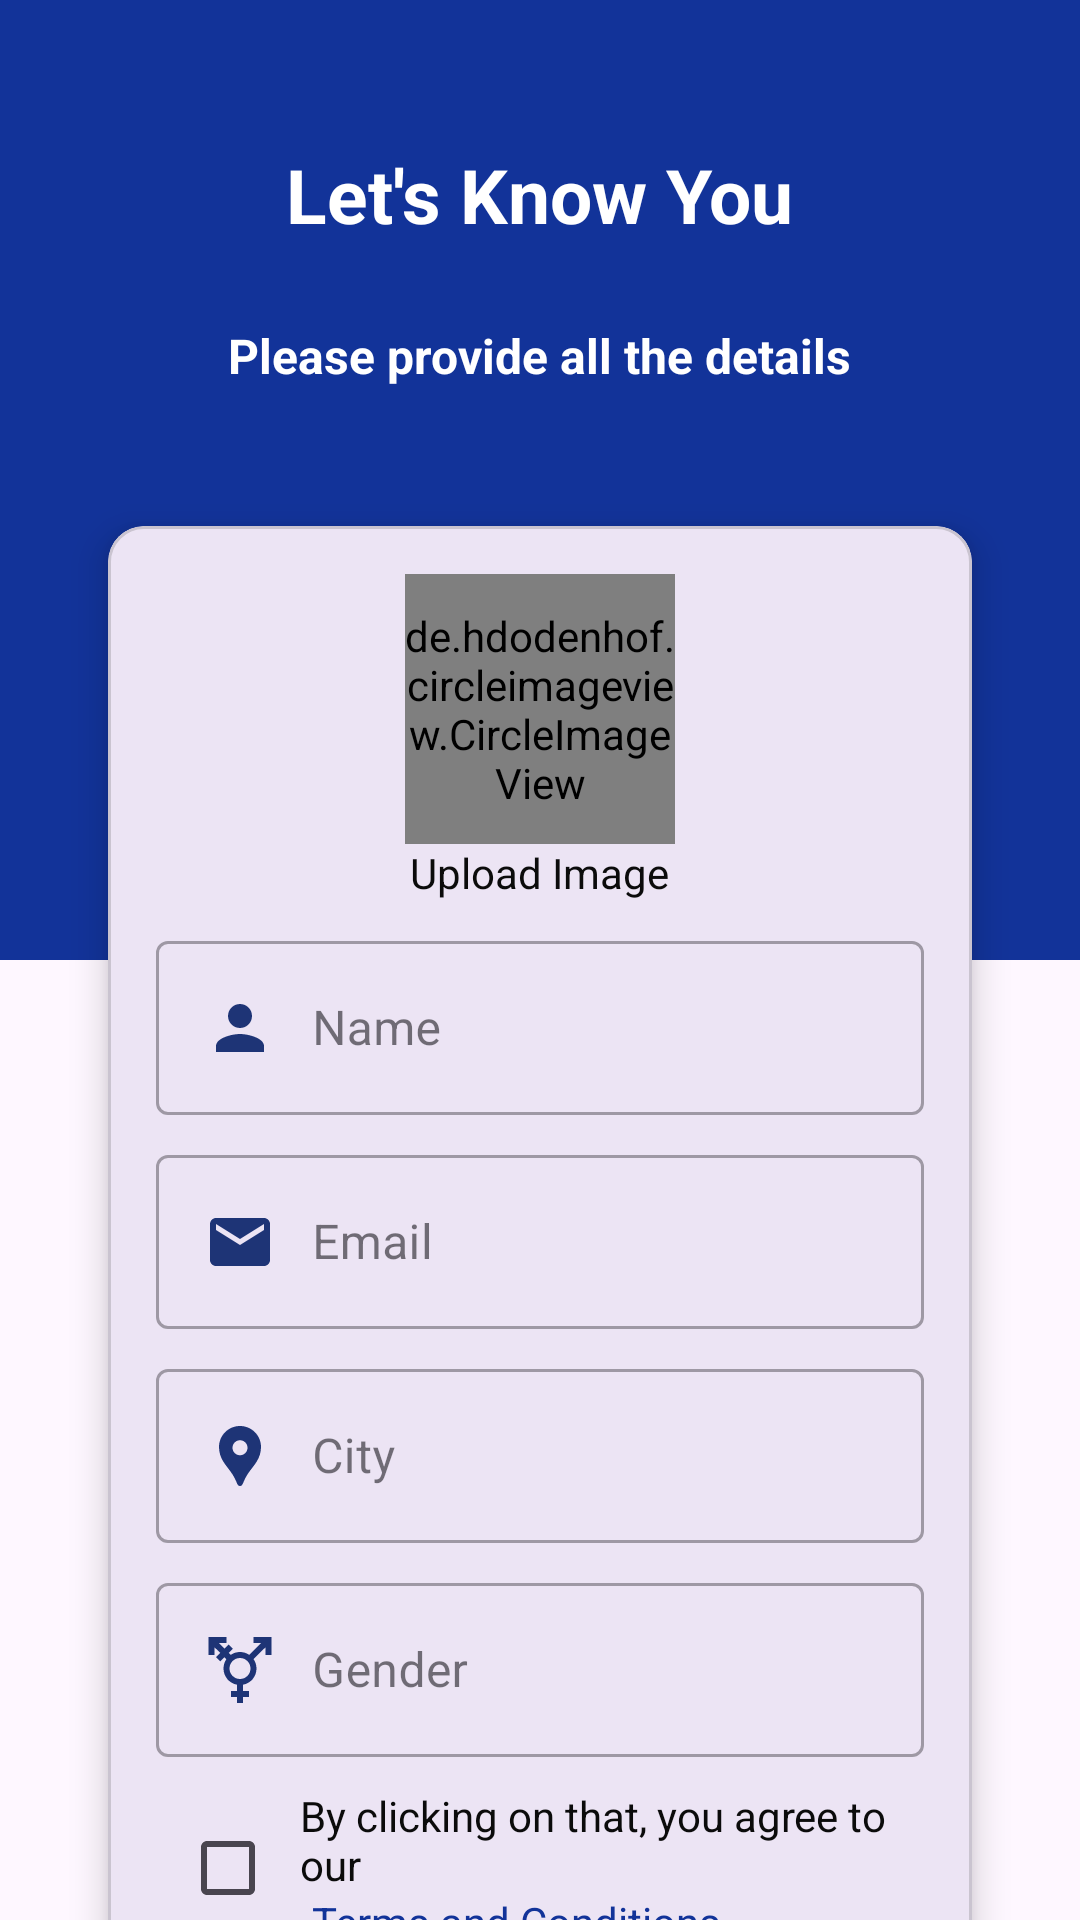

The Android layout XML behind this screen, and the referenced resources:
<!-- AndroidManifest.xml: activity theme Theme.Project02.NoActionBar -->
<!-- res/layout/activity_register.xml -->
<?xml version="1.0" encoding="utf-8"?>
<androidx.core.widget.NestedScrollView
    xmlns:android="http://schemas.android.com/apk/res/android"
    xmlns:app="http://schemas.android.com/apk/res-auto"
    xmlns:tools="http://schemas.android.com/tools"
    android:layout_width="match_parent"
    android:layout_height="match_parent"
    tools:context=".auth.RegisterActivity">

    <LinearLayout
        android:layout_width="match_parent"
        android:layout_height="match_parent"
        android:orientation="vertical">

        <LinearLayout
            android:layout_width="match_parent"
            android:layout_height="320dp"
            android:background="@color/color_primary"
            android:orientation="vertical">

            <TextView
                android:layout_width="wrap_content"
                android:layout_height="wrap_content"
                android:text="Let's Know You"
                android:layout_marginTop="48dp"
                android:layout_gravity="center_horizontal"
                android:textSize="25dp"
                android:textStyle="bold"
                android:textColor="#FFFFFF"/>
            <TextView
                android:layout_width="wrap_content"
                android:layout_height="wrap_content"
                android:text="Please provide all the details"
                android:layout_marginTop="26dp"
                android:layout_gravity="center_horizontal"
                android:textSize="16dp"
                android:textStyle="bold"
                android:textColor="#FFFFFF"/>

        </LinearLayout>


        <com.google.android.material.card.MaterialCardView
            android:id="@+id/NumberLayout"
            android:layout_width="match_parent"
            android:layout_height="wrap_content"
            android:layout_marginTop="-145dp"
            app:cardCornerRadius="12dp"
            app:cardElevation="7dp"
            android:layout_marginHorizontal="36dp"
            app:layout_constraintTop_toBottomOf="@id/imageView2"
            >

            <LinearLayout
                android:layout_width="match_parent"
                android:layout_height="wrap_content"
                android:layout_margin="16dp"
                android:orientation="vertical">

                <de.hdodenhof.circleimageview.CircleImageView
                    android:id="@+id/userImage"
                    android:layout_width="90dp"
                    android:layout_height="90dp"
                    android:layout_gravity="center_horizontal"
                    android:src="@drawable/woman"/>

                <TextView

                    android:layout_width="wrap_content"
                    android:layout_height="wrap_content"
                    android:layout_gravity="center_horizontal"
                    android:text="Upload Image"
                    android:textColor="@color/black"/>




                <com.google.android.material.textfield.TextInputLayout
                    android:layout_width="match_parent"
                    style="@style/Widget.MaterialComponents.TextInputLayout.OutlinedBox"
                    android:layout_marginTop="8dp"
                    android:layout_height="match_parent">

                    <com.google.android.material.textfield.TextInputEditText
                        android:id="@+id/userName"
                        android:layout_width="match_parent"
                        android:layout_height="wrap_content"
                        android:drawableLeft="@drawable/user_name_icon"
                        android:drawablePadding="12dp"
                        android:inputType="text"
                        android:hint="Name"
                        />

                </com.google.android.material.textfield.TextInputLayout>

                <com.google.android.material.textfield.TextInputLayout
                    android:layout_width="match_parent"
                    style="@style/Widget.MaterialComponents.TextInputLayout.OutlinedBox"
                    android:layout_marginTop="8dp"
                    android:layout_height="match_parent">

                    <com.google.android.material.textfield.TextInputEditText
                        android:id="@+id/userEmail"
                        android:layout_width="match_parent"
                        android:layout_height="wrap_content"
                        android:drawableLeft="@drawable/user_email_icon"
                        android:drawablePadding="12dp"
                        android:inputType="textEmailAddress"
                        android:hint="Email"
                        />

                </com.google.android.material.textfield.TextInputLayout>

                <com.google.android.material.textfield.TextInputLayout
                    android:layout_width="match_parent"
                    style="@style/Widget.MaterialComponents.TextInputLayout.OutlinedBox"
                    android:layout_marginTop="8dp"
                    android:layout_height="match_parent">

                    <com.google.android.material.textfield.TextInputEditText
                        android:id="@+id/userCity"
                        android:layout_width="match_parent"
                        android:layout_height="wrap_content"
                        android:drawableLeft="@drawable/user_location_icon"
                        android:drawablePadding="12dp"
                        android:inputType="text"
                        android:hint="City"
                        />

                </com.google.android.material.textfield.TextInputLayout>

                <com.google.android.material.textfield.TextInputLayout
                    android:layout_width="match_parent"
                    style="@style/Widget.MaterialComponents.TextInputLayout.OutlinedBox"
                    android:layout_marginTop="8dp"
                    android:layout_height="match_parent">

                    <com.google.android.material.textfield.TextInputEditText
                        android:id="@+id/userGender"
                        android:layout_width="match_parent"
                        android:layout_height="wrap_content"
                        android:drawableLeft="@drawable/user_gender_icon"
                        android:drawablePadding="12dp"
                        android:inputType="text"
                        android:hint="Gender"
                        />

                </com.google.android.material.textfield.TextInputLayout>


                <LinearLayout
                    android:layout_width="match_parent"
                    android:layout_height="wrap_content"
                    android:orientation="horizontal"
                    android:layout_marginTop="10dp"
                    android:gravity="center_vertical">

                    <CheckBox
                        android:id="@+id/termsAndConditionsCheckbox"
                        android:layout_width="wrap_content"
                        android:layout_height="wrap_content"/>

                    <LinearLayout
                        android:layout_width="match_parent"
                        android:layout_height="wrap_content"
                        android:orientation="vertical">

                    <TextView
                        android:id="@+id/termsAndConditionsText"
                        android:layout_width="wrap_content"
                        android:layout_height="wrap_content"
                        android:text="By clicking on that, you agree to our"
                        android:textColor="@color/black"/>

                    <TextView
                        android:id="@+id/termsLink"
                        android:layout_width="wrap_content"
                        android:layout_height="wrap_content"
                        android:text="Terms and Conditions"
                        android:textColor="@color/color_primary"
                        android:paddingLeft="4dp"/>

                    </LinearLayout>

                </LinearLayout>












                <TextView
                    android:background="@drawable/btn_bg"
                    android:id="@+id/SaveData"
                    android:gravity="center"
                    android:textColor="@color/white"
                    android:layout_width="match_parent"
                    android:layout_height="40dp"
                    android:text="Continue"
                    android:textSize="22dp"
                    android:layout_marginTop="16dp"
                    />

            </LinearLayout>


        </com.google.android.material.card.MaterialCardView>



    </LinearLayout>

</androidx.core.widget.NestedScrollView>
<!-- resources referenced by this layout -->
<resources>
  <color name="black">#0B0B0B</color>
  <color name="color_primary">#123399</color>
  <color name="white">#FFFFFFFF</color>
  <!-- drawable btn_bg (drawable) -->
  <?xml version="1.0" encoding="utf-8"?>
  <shape android:shape="rectangle" xmlns:android="http://schemas.android.com/apk/res/android">
  
      <solid android:color="@color/color_primary"/>
      <corners android:radius="15dp"/>
  
  </shape>
  <!-- drawable user_email_icon (drawable) -->
  <vector xmlns:android="http://schemas.android.com/apk/res/android" android:height="24dp" android:tint="#1E3476" android:viewportHeight="24" android:viewportWidth="24" android:width="24dp">
        
      <path android:fillColor="@android:color/white" android:pathData="M20,4L4,4c-1.1,0 -1.99,0.9 -1.99,2L2,18c0,1.1 0.9,2 2,2h16c1.1,0 2,-0.9 2,-2L22,6c0,-1.1 -0.9,-2 -2,-2zM20,8l-8,5 -8,-5L4,6l8,5 8,-5v2z"/>
      
  </vector>
  <!-- drawable user_gender_icon (drawable) -->
  <vector xmlns:android="http://schemas.android.com/apk/res/android" android:height="24dp" android:tint="#1E3476" android:viewportHeight="24" android:viewportWidth="24" android:width="24dp">
        
      <path android:fillColor="@android:color/white" android:pathData="M12,8c1.93,0 3.5,1.57 3.5,3.5S13.93,15 12,15s-3.5,-1.57 -3.5,-3.5S10.07,8 12,8zM16.53,8.38l3.97,-3.96V7h2V1h-6v2h2.58l-3.97,3.97C14.23,6.36 13.16,6 12,6c-1.16,0 -2.23,0.36 -3.11,0.97L8.24,6.32l1.41,-1.41L8.24,3.49L6.82,4.9L4.92,3H7.5V1h-6v6h2V4.42l1.91,1.9L3.99,7.74l1.41,1.41l1.41,-1.41l0.65,0.65C6.86,9.27 6.5,10.34 6.5,11.5c0,2.7 1.94,4.94 4.5,5.41L11,19H9v2h2v2h2v-2h2v-2h-2l0,-2.09c2.56,-0.47 4.5,-2.71 4.5,-5.41C17.5,10.34 17.14,9.27 16.53,8.38z"/>
      
  </vector>
  <!-- drawable user_location_icon (drawable) -->
  <vector xmlns:android="http://schemas.android.com/apk/res/android" android:height="24dp" android:tint="#1E3476" android:viewportHeight="24" android:viewportWidth="24" android:width="24dp">
        
      <path android:fillColor="@android:color/white" android:pathData="M12,2L12,2C8.13,2 5,5.13 5,9c0,1.74 0.5,3.37 1.41,4.84c0.95,1.54 2.2,2.86 3.16,4.4c0.47,0.75 0.81,1.45 1.17,2.26C11,21.05 11.21,22 12,22h0c0.79,0 1,-0.95 1.25,-1.5c0.37,-0.81 0.7,-1.51 1.17,-2.26c0.96,-1.53 2.21,-2.85 3.16,-4.4C18.5,12.37 19,10.74 19,9C19,5.13 15.87,2 12,2zM12,11.75c-1.38,0 -2.5,-1.12 -2.5,-2.5s1.12,-2.5 2.5,-2.5s2.5,1.12 2.5,2.5S13.38,11.75 12,11.75z"/>
      
  </vector>
  <!-- drawable user_name_icon (drawable) -->
  <vector xmlns:android="http://schemas.android.com/apk/res/android" android:height="24dp" android:tint="#1E3476" android:viewportHeight="24" android:viewportWidth="24" android:width="24dp">
        
      <path android:fillColor="@android:color/white" android:pathData="M12,12c2.21,0 4,-1.79 4,-4s-1.79,-4 -4,-4 -4,1.79 -4,4 1.79,4 4,4zM12,14c-2.67,0 -8,1.34 -8,4v2h16v-2c0,-2.66 -5.33,-4 -8,-4z"/>
      
  </vector>
  <style name="Theme.Project02.NoActionBar" parent="Theme.Material3.DayNight">
          <item name="windowActionBar">false</item>
          <item name="windowNoTitle">true</item>
      </style>
</resources>
